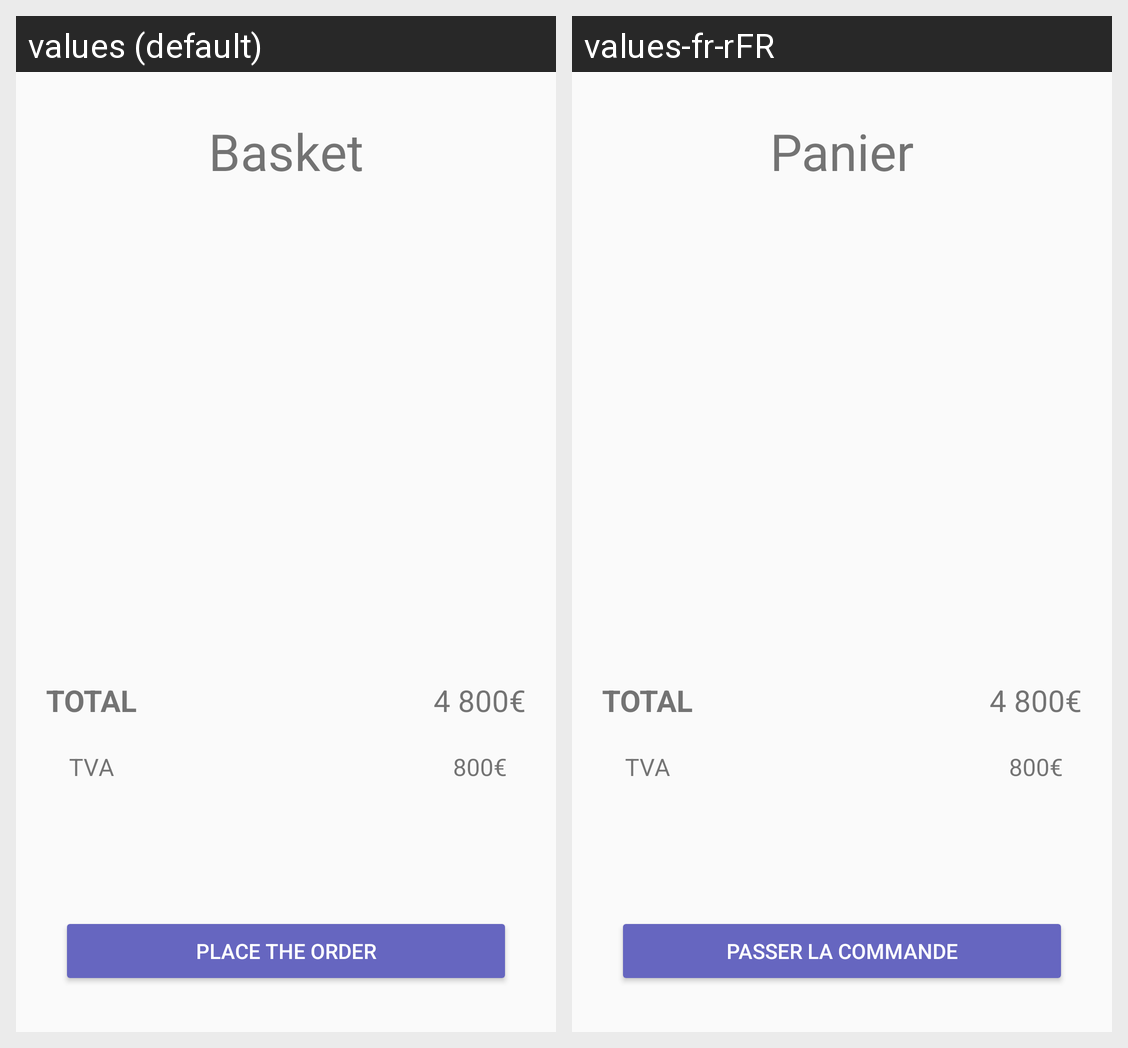

Strings drawn on this Android screen and how each of the app's shown locales translates them:
Android screen res/layout/fragment_panier.xml rendered under 2 locales, left to right: values (default), values-fr-rFR. Device: Nexus 5 (rendered at 1080×1920; each locale shown at half size, 540×960, under a caption strip naming it); theme Theme.AppCompat.Light.
Strings drawn on this screen, with the default value and each locale's value (text and hints the layout hard-codes, and strings that could not be matched under every locale, appear in the picture but are not listed):

basketPage_title
  values: Basket
  values-fr-rFR: Panier

basketPage_total
  values: TOTAL
  values-fr-rFR: TOTAL  [not translated; the default value is used]

basketPage_tva
  values: TVA
  values-fr-rFR: TVA  [not translated; the default value is used]

basketPage_priceTotal
  values: 4 800€
  values-fr-rFR: 4 800€  [not translated; the default value is used]

basketPage_priceTva
  values: 800€
  values-fr-rFR: 800€  [not translated; the default value is used]

basketPage_button
  values: Place the order
  values-fr-rFR: Passer la commande
